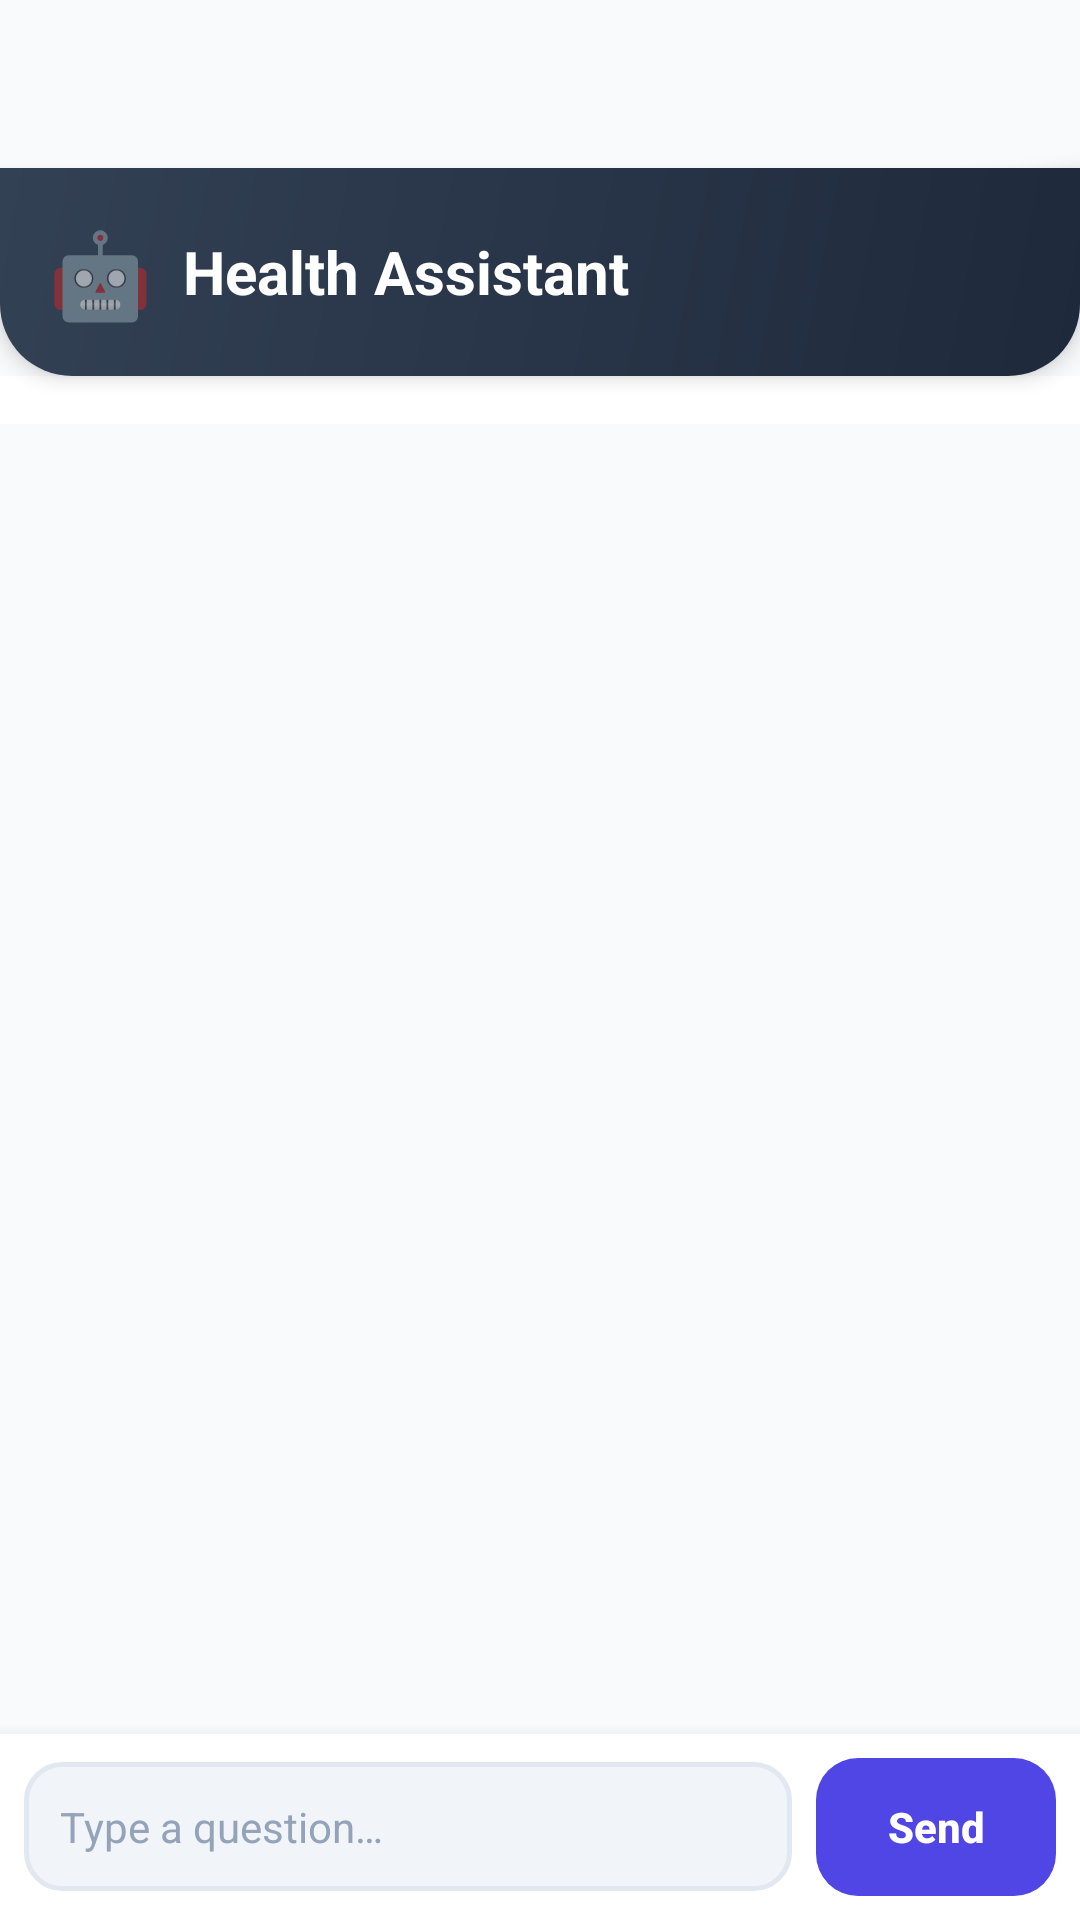

The Android layout XML behind this screen, and the referenced resources:
<!-- AndroidManifest.xml: application theme Theme.LUNARA -->
<!-- res/layout/activity_chat_assistant.xml -->
<?xml version="1.0" encoding="utf-8"?>
<androidx.drawerlayout.widget.DrawerLayout xmlns:android="http://schemas.android.com/apk/res/android"
    xmlns:app="http://schemas.android.com/apk/res-auto"
    android:id="@+id/drawerLayout"
    android:layout_width="match_parent"
    android:layout_height="match_parent"
    android:fitsSystemWindows="true">

    <LinearLayout
        android:layout_width="match_parent"
        android:layout_height="match_parent"
        android:background="@color/background"
        android:orientation="vertical">

        <androidx.appcompat.widget.Toolbar
            android:id="@+id/toolbar"
            android:layout_width="match_parent"
            android:layout_height="?attr/actionBarSize"
            android:background="@android:color/transparent"
            app:popupTheme="@style/ThemeOverlay.AppCompat.Light" />

        
        <LinearLayout
            android:orientation="horizontal"
            android:background="@drawable/gradient_header"
            android:padding="16dp"
            android:gravity="center_vertical"
            android:elevation="4dp"
            android:layout_width="match_parent"
            android:layout_height="wrap_content">

            <TextView
                android:text="🤖"
                android:textSize="28sp"
                android:layout_marginEnd="10dp"
                android:layout_width="wrap_content"
                android:layout_height="wrap_content"/>

            <TextView
                android:text="@string/chat_title"
                android:textSize="20sp"
                android:textStyle="bold"
                android:textColor="@color/text_on_primary"
                android:layout_width="wrap_content"
                android:layout_height="wrap_content"/>
        </LinearLayout>

        
        <HorizontalScrollView
            android:layout_width="match_parent"
            android:layout_height="wrap_content"
            android:scrollbars="none"
            android:background="@color/card_bg"
            android:paddingVertical="8dp">

            <LinearLayout
                android:id="@+id/quickTopicsContainer"
                android:orientation="horizontal"
                android:paddingHorizontal="8dp"
                android:layout_width="wrap_content"
                android:layout_height="wrap_content"/>
        </HorizontalScrollView>

        
        <androidx.recyclerview.widget.RecyclerView
            android:id="@+id/chatRecyclerView"
            android:padding="8dp"
            android:clipToPadding="false"
            android:layout_width="match_parent"
            android:layout_height="0dp"
            android:layout_weight="1"/>

        
        <LinearLayout
            android:orientation="horizontal"
            android:background="@color/card_bg"
            android:elevation="8dp"
            android:padding="8dp"
            android:gravity="center_vertical"
            android:layout_width="match_parent"
            android:layout_height="wrap_content">

            <EditText
                android:id="@+id/chatInput"
                android:hint="@string/type_message"
                android:background="@drawable/bg_input_field"
                android:padding="12dp"
                android:textSize="14sp"
                android:maxLines="3"
                android:inputType="textMultiLine"
                android:layout_weight="1"
                android:layout_marginEnd="8dp"
                android:layout_width="0dp"
                android:layout_height="wrap_content"/>

            <Button
                android:id="@+id/sendBtn"
                android:text="@string/send"
                android:textAllCaps="false"
                android:background="@drawable/btn_teal_primary"
                android:textColor="@color/text_on_primary"
                android:textSize="14sp"
                android:textStyle="bold"
                android:stateListAnimator="@null"
                android:layout_width="80dp"
                android:layout_height="46dp"/>
        </LinearLayout>
    </LinearLayout>

    <com.google.android.material.navigation.NavigationView
        android:id="@+id/navigationView"
        android:layout_width="wrap_content"
        android:layout_height="match_parent"
        android:layout_gravity="start"
        app:headerLayout="@layout/nav_header"
        app:menu="@menu/drawer_menu" />

</androidx.drawerlayout.widget.DrawerLayout>
<!-- res/layout/nav_header.xml (included above) -->
<?xml version="1.0" encoding="utf-8"?>
<LinearLayout xmlns:android="http://schemas.android.com/apk/res/android"
    android:layout_width="match_parent"
    android:layout_height="180dp"
    android:background="@drawable/gradient_header"
    android:gravity="bottom"
    android:orientation="vertical"
    android:padding="20dp"
    android:theme="@style/ThemeOverlay.AppCompat.Dark">

    <TextView
        android:layout_width="wrap_content"
        android:layout_height="wrap_content"
        android:text="🌙"
        android:textSize="40sp"
        android:layout_marginBottom="12dp"/>

    <TextView
        android:layout_width="wrap_content"
        android:layout_height="wrap_content"
        android:text="LUNARA"
        android:textSize="22sp"
        android:textStyle="bold"
        android:textColor="@color/text_on_primary"/>

    <TextView
        android:layout_width="wrap_content"
        android:layout_height="wrap_content"
        android:text="Maternal Care Connect"
        android:textSize="14sp"
        android:textColor="#CCFFFFFF"/>

</LinearLayout>
<!-- resources referenced by this layout -->
<resources>
  <color name="background">#F8FAFC</color>
  <color name="card_bg">#FFFFFF</color>
  <color name="text_on_primary">#FFFFFF</color>
  <!-- drawable bg_input_field (drawable) -->
  <?xml version="1.0" encoding="utf-8"?>
  <shape xmlns:android="http://schemas.android.com/apk/res/android">
      <solid android:color="@color/input_background"/>
      <corners android:radius="12dp"/>
      <stroke android:width="1.5dp" android:color="@color/card_stroke"/>
      <padding android:left="16dp" android:top="12dp" android:right="16dp" android:bottom="12dp"/>
  </shape>
  <!-- drawable btn_teal_primary (drawable) -->
  <?xml version="1.0" encoding="utf-8"?>
  <selector xmlns:android="http://schemas.android.com/apk/res/android">
      <item android:state_pressed="true">
          <shape android:shape="rectangle">
              <solid android:color="#3730A3"/>
              <corners android:radius="14dp"/>
          </shape>
      </item>
      <item android:state_enabled="false">
          <shape android:shape="rectangle">
              <solid android:color="#B0BEC5"/>
              <corners android:radius="14dp"/>
          </shape>
      </item>
      <item android:state_focused="true">
          <shape android:shape="rectangle">
              <solid android:color="#4F46E5"/>
              <stroke android:width="2dp" android:color="#C7D2FE"/>
              <corners android:radius="14dp"/>
          </shape>
      </item>
      <item>
          <shape android:shape="rectangle">
              <solid android:color="#4F46E5"/>
              <corners android:radius="14dp"/>
          </shape>
      </item>
  </selector>
  <!-- drawable gradient_header (drawable) -->
  <?xml version="1.0" encoding="utf-8"?>
  <shape xmlns:android="http://schemas.android.com/apk/res/android"
      android:shape="rectangle">
      <gradient
          android:startColor="@color/primary"
          android:endColor="@color/primary_light"
          android:angle="135"/>
      <corners
          android:bottomLeftRadius="24dp"
          android:bottomRightRadius="24dp"/>
  </shape>
  <string name="chat_title">Health Assistant</string>
  <string name="send">Send</string>
  <string name="type_message">Type a question…</string>
  <style name="Theme.LUNARA" parent="Base.Theme.LUNARA" />
  <color name="input_background">#F1F5F9</color>
  <color name="card_stroke">#E2E8F0</color>
  <color name="primary">#1E293B</color>
  <color name="primary_light">#334155</color>
  <style name="Base.Theme.LUNARA" parent="Theme.MaterialComponents.Light.NoActionBar">
          
          <item name="colorPrimary">@color/primary</item>
          <item name="colorPrimaryVariant">@color/primary_dark</item>
          <item name="colorOnPrimary">@color/white</item>
  
          <item name="colorSecondary">@color/secondary</item>
          <item name="colorSecondaryVariant">@color/secondary</item>
          <item name="colorOnSecondary">@color/white</item>
  
          <item name="colorAccent">@color/accent</item>
  
          
          <item name="android:statusBarColor">@color/primary</item>
          <item name="android:windowLightStatusBar" tools:targetApi="m">false</item>
  
          
          <item name="android:windowBackground">@color/background</item>
          <item name="colorSurface">@color/card_bg</item>
          <item name="android:colorBackground">@color/background</item>
  
          
          <item name="android:textColorPrimary">@color/text_primary</item>
          <item name="android:textColorSecondary">@color/text_secondary</item>
          <item name="android:textColorHint">@color/text_hint</item>
      </style>
  <color name="primary_dark">#0F172A</color>
  <color name="white">#FFFFFF</color>
  <color name="secondary">#4F46E5</color>
  <color name="accent">#FB7185</color>
  <color name="text_primary">#0F172A</color>
  <color name="text_secondary">#475569</color>
  <color name="text_hint">#94A3B8</color>
</resources>
